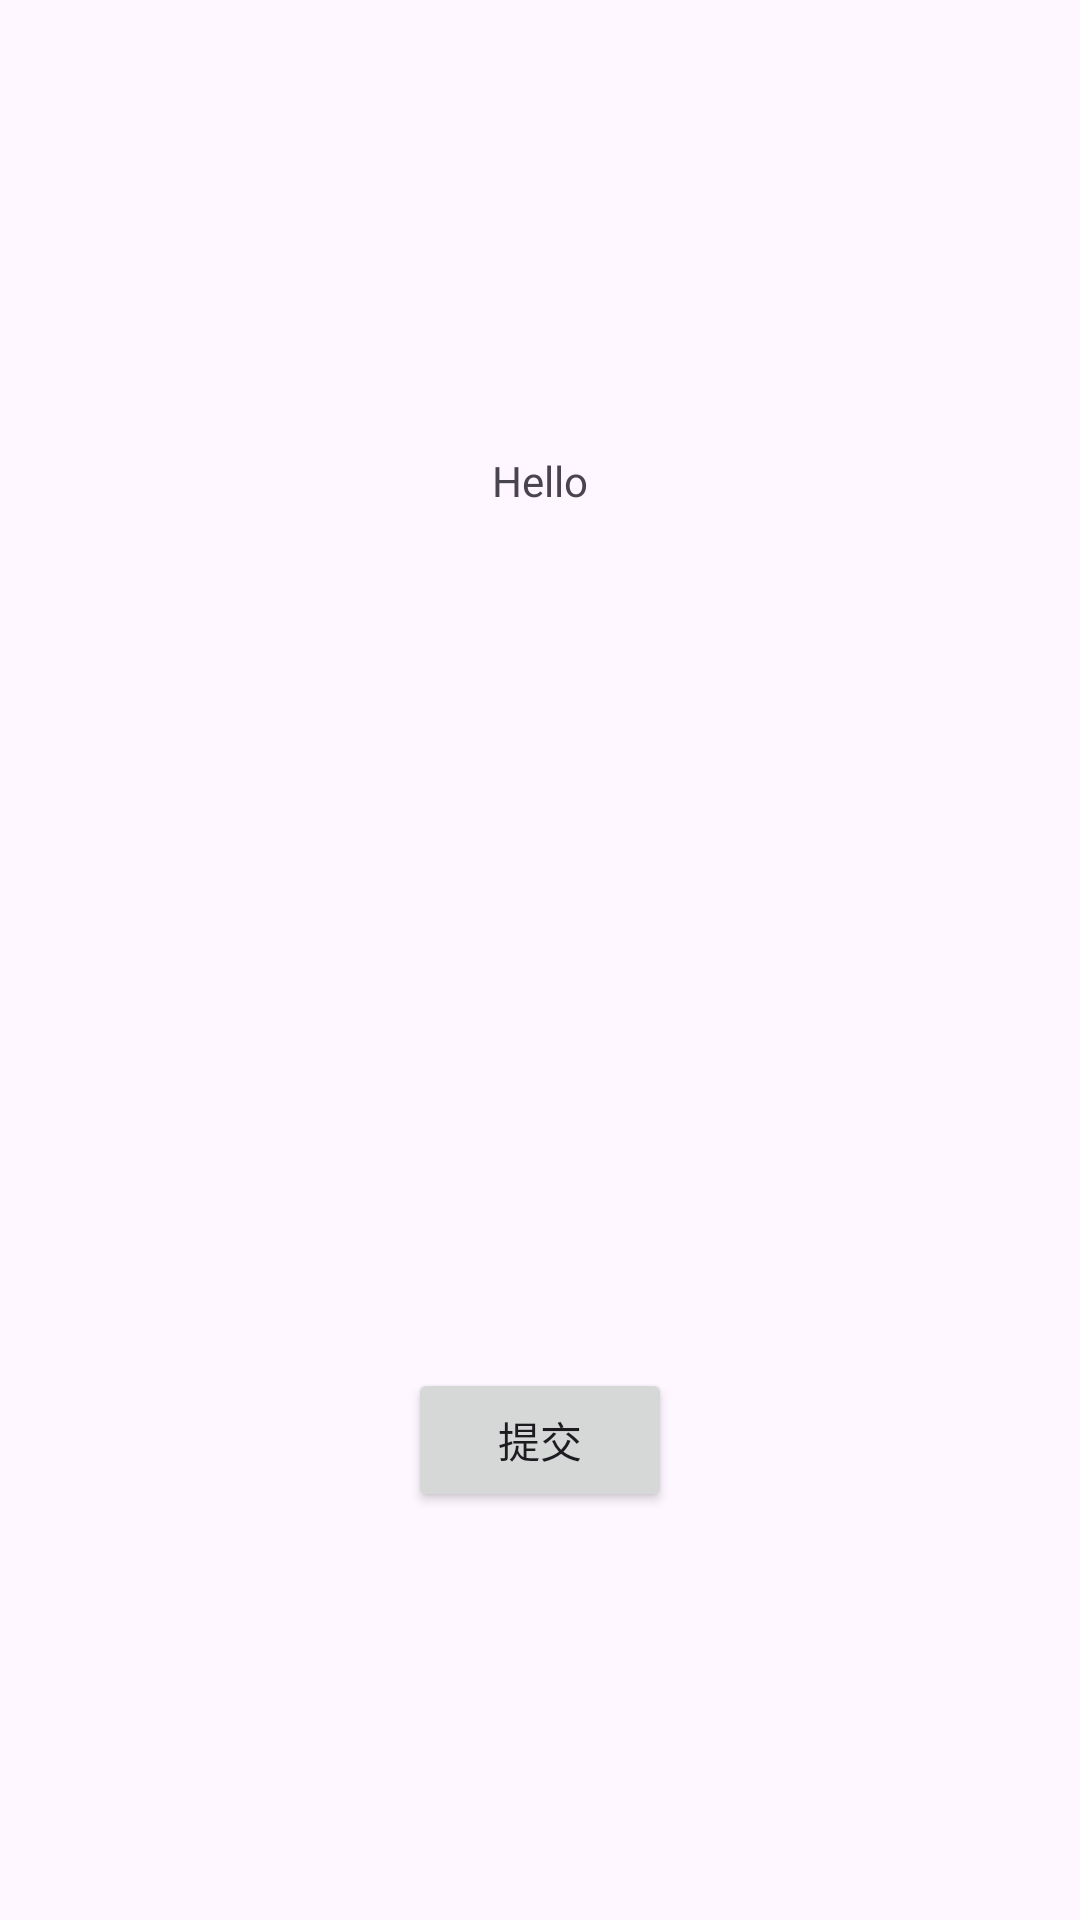

This screen was rendered from an Android layout file. Write that file and the resources it references.
<!-- AndroidManifest.xml: application theme Theme.CoroutinesStudy -->
<!-- res/layout/activity_demo01.xml -->
<?xml version="1.0" encoding="utf-8"?>
<androidx.constraintlayout.widget.ConstraintLayout xmlns:android="http://schemas.android.com/apk/res/android"
    xmlns:app="http://schemas.android.com/apk/res-auto"
    xmlns:tools="http://schemas.android.com/tools"
    android:id="@+id/main"
    android:layout_width="match_parent"
    android:layout_height="match_parent"
    tools:context=".demo01.Demo01Activity">

    <androidx.constraintlayout.widget.Guideline
        android:id="@+id/guideline"
        android:layout_width="wrap_content"
        android:layout_height="wrap_content"
        android:orientation="horizontal"
        app:layout_constraintGuide_percent="0.5" />

    <TextView
        android:id="@+id/demo01_nameTv"
        android:layout_width="wrap_content"
        android:layout_height="wrap_content"
        android:text="Hello"
        app:layout_constraintBottom_toTopOf="@+id/guideline"
        app:layout_constraintEnd_toEndOf="parent"
        app:layout_constraintStart_toStartOf="parent"
        app:layout_constraintTop_toTopOf="parent" />

    <Button
        android:id="@+id/demo01_submitBtn"
        android:layout_width="wrap_content"
        android:layout_height="wrap_content"
        android:text="提交"
        app:layout_constraintBottom_toBottomOf="parent"
        app:layout_constraintEnd_toEndOf="parent"
        app:layout_constraintStart_toStartOf="parent"
        app:layout_constraintTop_toTopOf="@+id/guideline" />
</androidx.constraintlayout.widget.ConstraintLayout>
<!-- resources referenced by this layout -->
<resources>
  <style name="Theme.CoroutinesStudy" parent="Base.Theme.CoroutinesStudy" />
  <style name="Base.Theme.CoroutinesStudy" parent="Theme.Material3.DayNight.NoActionBar">
          
          
      </style>
</resources>
